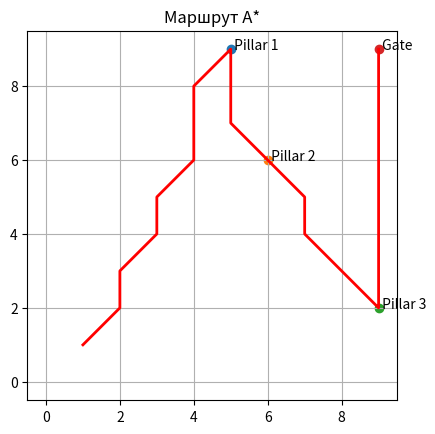

Source code (Python):
import heapq
import matplotlib.pyplot as plt
import numpy as np
import math


def heuristic(a, b):
    return math.sqrt((a[0] - b[0])**2 + (a[1] - b[1])**2)


def astar(start, goal, grid):
    rows, cols = grid.shape
    open_set = []
    heapq.heappush(open_set, (0, start))
    
    came_from = {}
    g_score = {start: 0}
    
    directions = [(-1,0),(1,0),(0,-1),(0,1),
                  (-1,-1),(-1,1),(1,-1),(1,1)]
    
    while open_set:
        _, current = heapq.heappop(open_set)
        
        if current == goal:
            path = []
            while current in came_from:
                path.append(current)
                current = came_from[current]
            path.append(start)
            return path[::-1]
        
        for dx, dy in directions:
            neighbor = (current[0] + dx, current[1] + dy)
            
            if 0 <= neighbor[0] < rows and 0 <= neighbor[1] < cols:
                if grid[neighbor] == 1:
                    continue  
                
                tentative_g = g_score[current] + heuristic(current, neighbor)
                
                if neighbor not in g_score or tentative_g < g_score[neighbor]:
                    came_from[neighbor] = current
                    g_score[neighbor] = tentative_g
                    f_score = tentative_g + heuristic(neighbor, goal)
                    heapq.heappush(open_set, (f_score, neighbor))
    
    return None  




def build_full_route(start, pillars, gate, grid):
    full_path = []
    current = start
    
    targets = pillars + [gate]
    for target in targets:
        path_segment = astar(current, target, grid)
        if path_segment is None:
            print("Путь не найден!")
            return None
        if full_path:
            full_path.extend(path_segment[1:])
        else:
            full_path.extend(path_segment)
        current = target
        
    return full_path




def visualize(grid, path, pillars, gate):
    plt.figure()

    
  
    plt.imshow(grid.T, origin='lower', cmap='gray_r')
    
   
    x = [p[0] for p in path]
    y = [p[1] for p in path]
    plt.plot(x, y, color='red', linewidth=2)
    
   
    for i, p in enumerate(pillars):
        plt.scatter(p[0], p[1])
        plt.text(p[0], p[1], f' Pillar {i+1}')
    
    
    plt.scatter(gate[0], gate[1])
    plt.text(gate[0], gate[1], ' Gate')
    
    plt.title("Маршрут A*")
    plt.grid(True)
    plt.show()

grid_size = 10
grid = np.zeros((grid_size, grid_size))

start = (1, 1)

pillars = [
    (5, 9),
    (6,6),
    (9, 2)
]

gate = (9, 9)

#grid[5:15, 12] = 1



path = build_full_route(start, pillars, gate, grid)

if path:
    print("Длина пути:", len(path))
    visualize(grid, path, pillars, gate)
